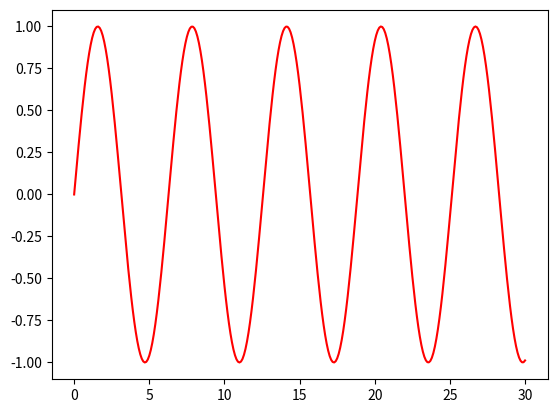

The script that saved this image:
from matplotlib import pyplot as plt
%matplotlib inline
import math

print("Oppgave a:\n")
x_verdier = []
for i in range(0, 301):
    x_verdier.append(i/10)
print(x_verdier)

print("\nOppgave b:\n")
y_verdier = []
for x in x_verdier:
    y_verdier.append(math.sin(x))
print (y_verdier)
# Kunne også skrevet: y_verdier = [math.sin(x) for x in x_verdier]

print("\nOppgave c:\n")
plt.plot(x_verdier, y_verdier, 'r-')
plt.show()